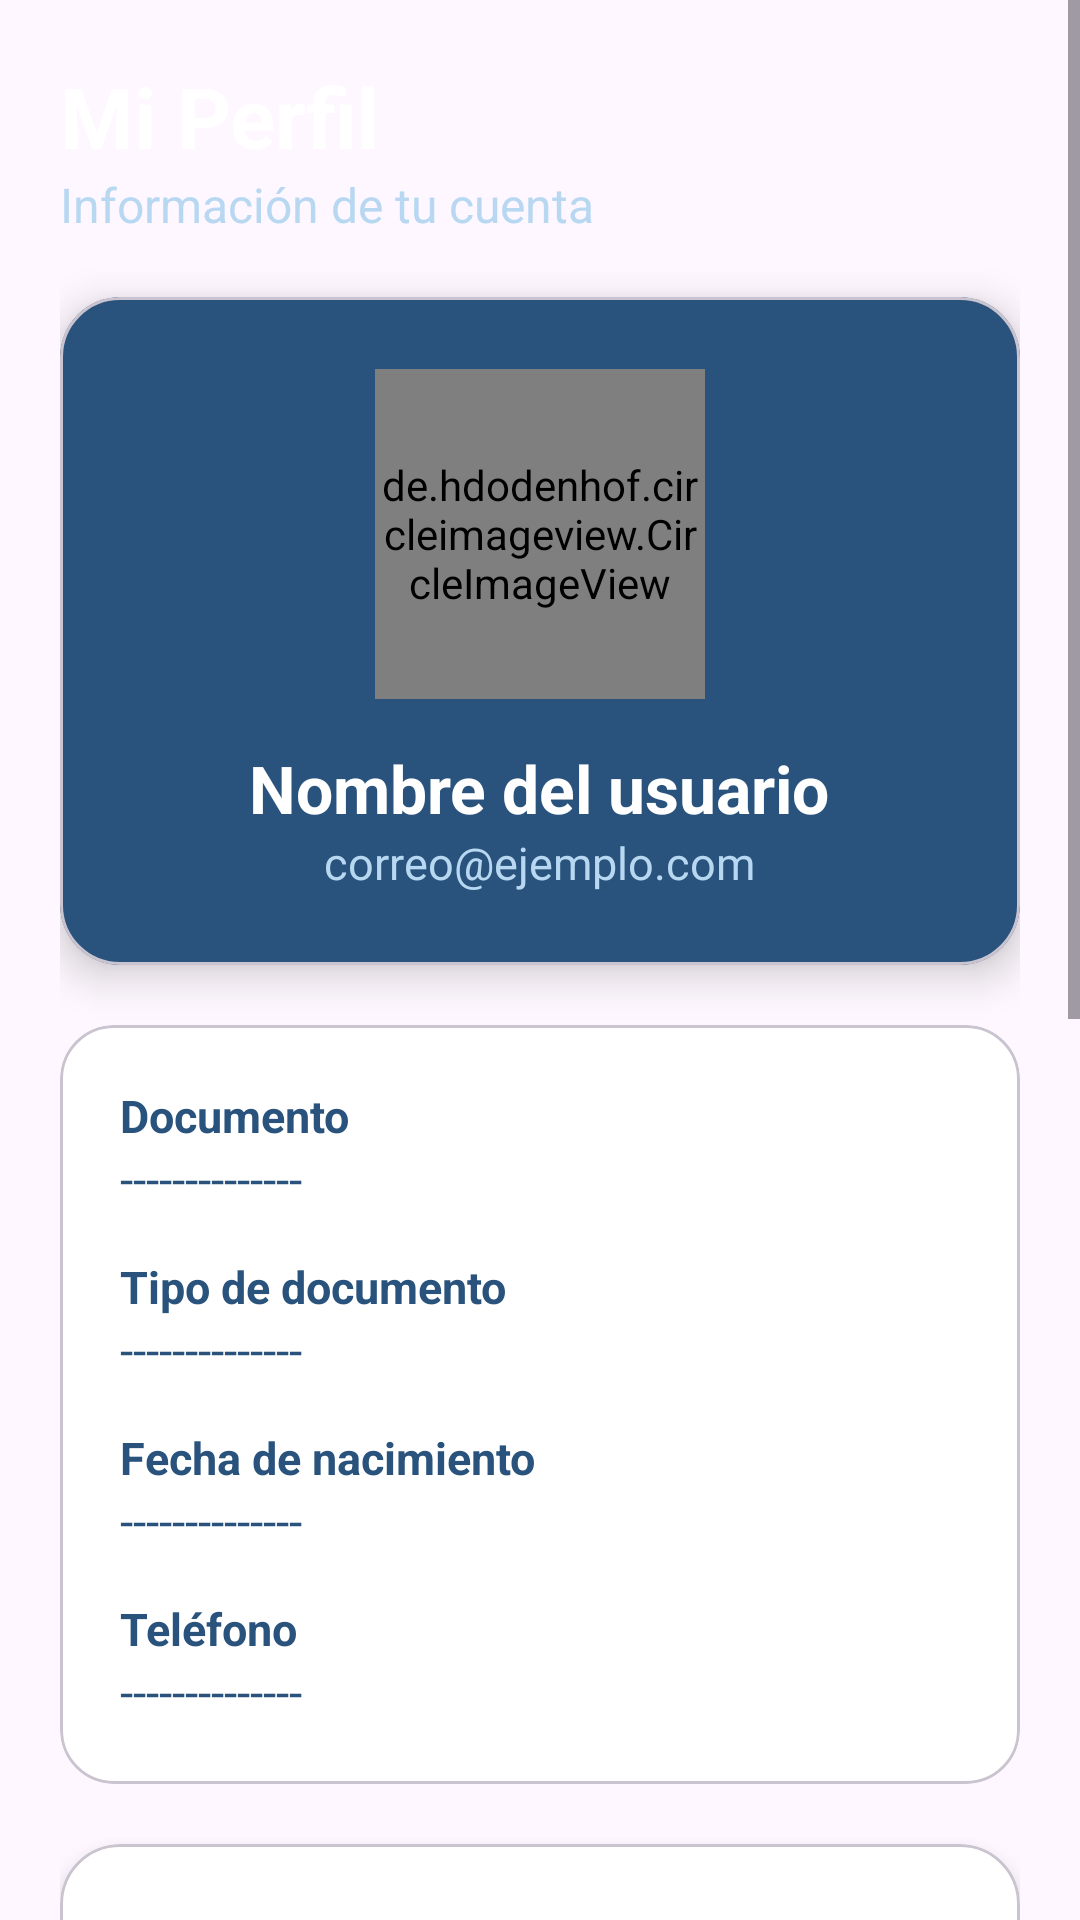

Reconstruct the res/layout file that produces this screen, plus the resources it refers to.
<!-- AndroidManifest.xml: application theme Theme.SysLearning -->
<!-- res/layout/fragment_perfil.xml -->
<?xml version="1.0" encoding="utf-8"?>
<ScrollView xmlns:android="http://schemas.android.com/apk/res/android"
    xmlns:app="http://schemas.android.com/apk/res-auto"
    android:layout_width="match_parent"
    android:layout_height="match_parent"
    android:background="@drawable/fondo2">

    <LinearLayout
        android:layout_width="match_parent"
        android:layout_height="wrap_content"
        android:orientation="vertical"
        android:padding="20dp">

        

        <TextView
            android:layout_width="wrap_content"
            android:layout_height="wrap_content"
            android:text="Mi Perfil"
            android:textStyle="bold"
            android:textSize="28sp"
            android:textColor="@android:color/white"/>

        <TextView
            android:layout_width="wrap_content"
            android:layout_height="wrap_content"
            android:text="Información de tu cuenta"
            android:textSize="16sp"
            android:textColor="#B8D8F2"
            android:layout_marginBottom="20dp"/>

        

        <com.google.android.material.card.MaterialCardView
            android:layout_width="match_parent"
            android:layout_height="wrap_content"
            android:layout_marginBottom="20dp"
            app:cardCornerRadius="20dp"
            app:cardBackgroundColor="#29537C"
            app:cardElevation="8dp">

            <LinearLayout
                android:layout_width="match_parent"
                android:layout_height="wrap_content"
                android:gravity="center"
                android:orientation="vertical"
                android:padding="24dp">

                <de.hdodenhof.circleimageview.CircleImageView
                    android:id="@+id/imgPerfil"
                    android:layout_width="110dp"
                    android:layout_height="110dp"
                    android:src="@drawable/ic_person"/>

                <TextView
                    android:id="@+id/tvNombre"
                    android:layout_width="wrap_content"
                    android:layout_height="wrap_content"
                    android:text="Nombre del usuario"
                    android:textColor="@android:color/white"
                    android:textStyle="bold"
                    android:textSize="22sp"
                    android:layout_marginTop="15dp"/>

                <TextView
                    android:id="@+id/tvCorreo"
                    android:layout_width="wrap_content"
                    android:layout_height="wrap_content"
                    android:text="correo@ejemplo.com"
                    android:textColor="#B8D8F2"
                    android:textSize="15sp"/>

            </LinearLayout>

        </com.google.android.material.card.MaterialCardView>

        

        <com.google.android.material.card.MaterialCardView
            android:layout_width="match_parent"
            android:layout_height="wrap_content"
            app:cardCornerRadius="18dp"
            app:cardBackgroundColor="#FFFFFF">

            <LinearLayout
                android:layout_width="match_parent"
                android:layout_height="wrap_content"
                android:orientation="vertical"
                android:padding="20dp">

                <TextView
                    android:layout_width="match_parent"
                    android:layout_height="wrap_content"
                    android:text="Documento"
                    android:textStyle="bold"
                    android:textSize="15sp"
                    android:textColor="#29537C"/>

                <TextView
                    android:id="@+id/tvDocumento"
                    android:layout_width="match_parent"
                    android:layout_height="wrap_content"
                    android:text="--------------"
                    android:textSize="16sp"
                    android:layout_marginBottom="15dp"
                    android:textColor="#29537C"/>

                <TextView
                    android:layout_width="match_parent"
                    android:layout_height="wrap_content"
                    android:text="Tipo de documento"
                    android:textStyle="bold"
                    android:textSize="15sp"
                    android:textColor="#29537C"/>

                <TextView
                    android:id="@+id/tvTipoDocumento"
                    android:layout_width="match_parent"
                    android:layout_height="wrap_content"
                    android:text="--------------"
                    android:textSize="16sp"
                    android:layout_marginBottom="15dp"
                    android:textColor="#29537C"/>

                <TextView
                    android:layout_width="match_parent"
                    android:layout_height="wrap_content"
                    android:text="Fecha de nacimiento"
                    android:textStyle="bold"
                    android:textSize="15sp"
                    android:textColor="#29537C"/>

                <TextView
                    android:id="@+id/tvFechaNacimiento"
                    android:layout_width="match_parent"
                    android:layout_height="wrap_content"
                    android:text="--------------"
                    android:textSize="16sp"
                    android:layout_marginBottom="15dp"
                    android:textColor="#29537C"/>

                <TextView
                    android:layout_width="match_parent"
                    android:layout_height="wrap_content"
                    android:text="Teléfono"
                    android:textStyle="bold"
                    android:textSize="15sp"
                    android:textColor="#29537C"/>

                <TextView
                    android:id="@+id/tvTelefono"
                    android:layout_width="match_parent"
                    android:layout_height="wrap_content"
                    android:text="--------------"
                    android:textSize="16sp"
                    android:textColor="#29537C"/>

            </LinearLayout>

        </com.google.android.material.card.MaterialCardView>

        

        <com.google.android.material.card.MaterialCardView
            android:layout_width="match_parent"
            android:layout_height="wrap_content"
            android:layout_marginTop="20dp"
            android:layout_marginBottom="20dp"
            app:cardCornerRadius="20dp"
            app:cardElevation="8dp"
            app:cardBackgroundColor="#FFFFFF">

            <LinearLayout
                android:layout_width="match_parent"
                android:layout_height="wrap_content"
                android:orientation="vertical"
                android:padding="20dp">

                <LinearLayout
                    android:layout_width="match_parent"
                    android:layout_height="wrap_content"
                    android:gravity="center_vertical"
                    android:orientation="horizontal">

                    <TextView
                        android:layout_width="wrap_content"
                        android:layout_height="wrap_content"
                        android:text="🏫"
                        android:textSize="24sp"/>

                    <LinearLayout
                        android:layout_width="0dp"
                        android:layout_height="wrap_content"
                        android:layout_marginStart="12dp"
                        android:layout_weight="1"
                        android:orientation="vertical">

                        <TextView
                            android:layout_width="wrap_content"
                            android:layout_height="wrap_content"
                            android:text="Mis aulas"
                            android:textColor="#29537C"
                            android:textSize="20sp"
                            android:textStyle="bold"/>

                        <TextView
                            android:layout_width="wrap_content"
                            android:layout_height="wrap_content"
                            android:text="Aulas en las que estás inscrito"
                            android:textColor="#888888"
                            android:textSize="13sp"/>

                    </LinearLayout>

                </LinearLayout>

                <View
                    android:layout_width="match_parent"
                    android:layout_height="1dp"
                    android:layout_marginTop="16dp"
                    android:layout_marginBottom="16dp"
                    android:background="#E5E5E5"/>

                <LinearLayout
                    android:id="@+id/layoutMisAulas"
                    android:layout_width="match_parent"
                    android:layout_height="wrap_content"
                    android:orientation="vertical"/>

                <Button
                    android:id="@+id/btnUnirseAula"
                    android:layout_width="match_parent"
                    android:layout_height="50dp"
                    android:layout_marginTop="20dp"
                    android:text="Unirse a un aula"
                    android:textAllCaps="false"
                    android:textColor="@android:color/white"
                    android:backgroundTint="#42C8F5"/>

            </LinearLayout>

        </com.google.android.material.card.MaterialCardView>

        

        <Button
            android:id="@+id/btnEditar"
            android:layout_width="match_parent"
            android:layout_height="55dp"
            android:layout_marginTop="25dp"
            android:text="Editar información"
            android:textAllCaps="false"
            android:textColor="@android:color/white"
            android:backgroundTint="#42C8F5"/>

        <Button
            android:id="@+id/btnCambiarPassword"
            android:layout_width="match_parent"
            android:layout_height="55dp"
            android:layout_marginTop="12dp"
            android:text="Cambiar contraseña"
            android:textAllCaps="false"
            android:textColor="@android:color/white"
            android:backgroundTint="#29537C"/>

        <Button
            android:id="@+id/btnCerrarSesion"
            android:layout_width="match_parent"
            android:layout_height="55dp"
            android:layout_marginTop="12dp"
            android:layout_marginBottom="30dp"
            android:text="Cerrar sesión"
            android:textAllCaps="false"
            android:textColor="@android:color/white"
            android:backgroundTint="#D9534F"/>

        <Space
            android:layout_width="match_parent"
            android:layout_height="120dp"/>

    </LinearLayout>

</ScrollView>
<!-- resources referenced by this layout -->
<resources>
  <!-- drawable ic_person: vector/xml drawable (drawable, 2239 chars, omitted) -->
  <style name="Theme.SysLearning" parent="Theme.MaterialComponents.DayNight.NoActionBar">
  
          
          <item name="colorPrimary">#143C8A</item>
          <item name="colorPrimaryVariant">#0D2E6E</item>
          <item name="colorOnPrimary">#FFFFFF</item>
  
          
          <item name="colorSecondary">#00B8D9</item>
          <item name="colorSecondaryVariant">#0099B7</item>
          <item name="colorOnSecondary">#FFFFFF</item>
  
          
          <item name="android:statusBarColor">#143C8A</item>
  
  
      </style>
</resources>
